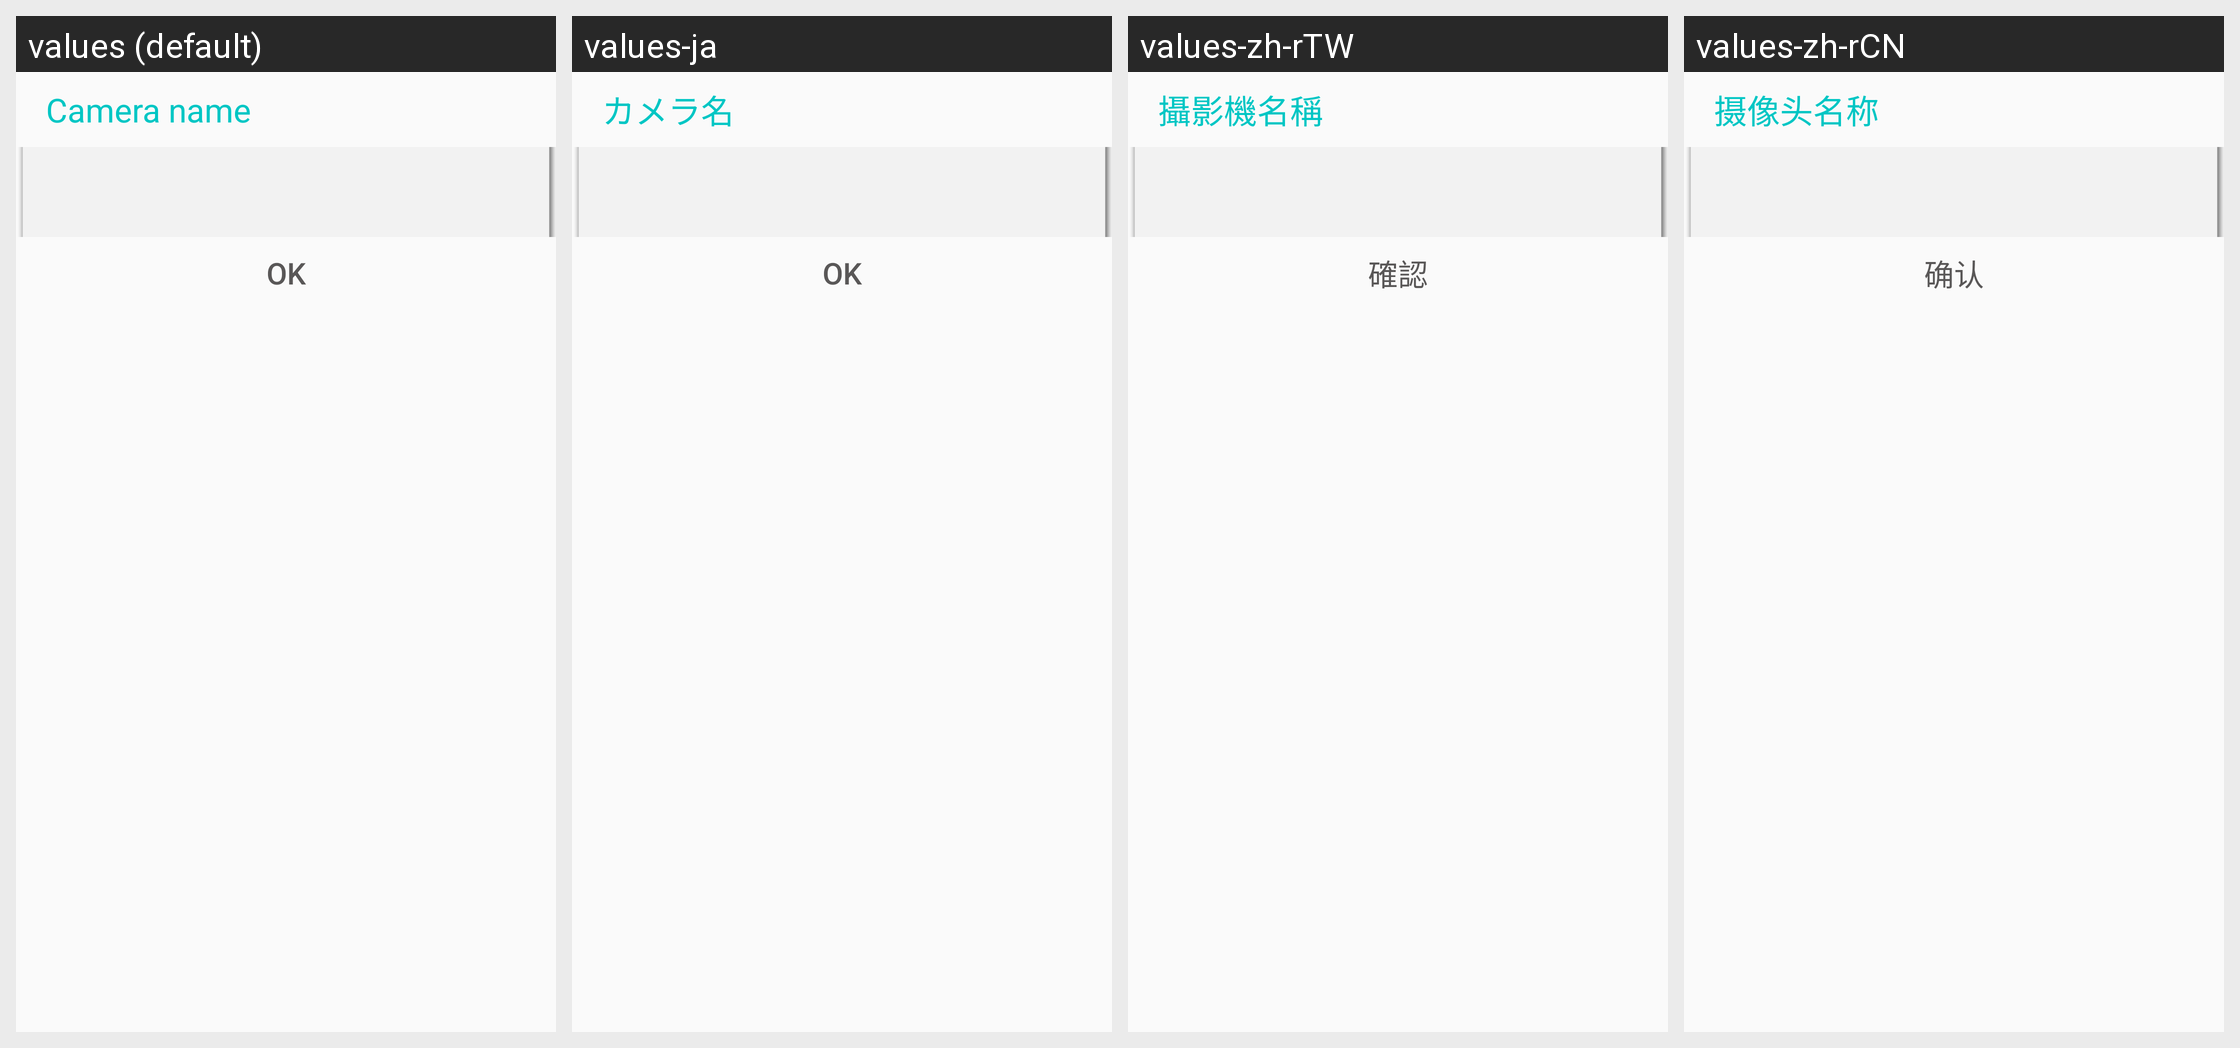

Translations of the strings shown on this Android screen, per locale in the grid:
Android screen res/layout/cam_name_edit_dialog.xml rendered under 4 locales, left to right: values (default), values-ja, values-zh-rTW, values-zh-rCN. Device: Nexus 5 (rendered at 1080×1920; each locale shown at half size, 540×960, under a caption strip naming it); theme AppTheme.
Other locales in the repository, not shown: values-en, values-th.
Strings drawn on this screen, with the default value and each locale's value (text and hints the layout hard-codes, and strings that could not be matched under every locale, appear in the picture but are not listed):

cam_info_cam_name
  values: Camera name
  values-ja: カメラ名
  values-zh-rTW: 攝影機名稱
  values-zh-rCN: 摄像头名称

ok
  values: OK
  values-ja: OK
  values-zh-rTW: 確認
  values-zh-rCN: 确认
